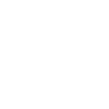
t = 0.00 s
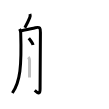
t = 4.25 s
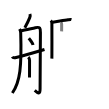
t = 8.50 s
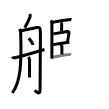
t = 12.50 s
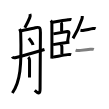
t = 15.50 s
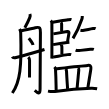
t = 21.00 s

The animated SVG that drew these frames (rendered in a browser with its animation timeline set to each time). Animation: 21 SMIL elements (animate=21); one cycle of 21.00 s.

<svg width="109px" height="109px" viewBox="0 0 px 109px" xmlns="http://www.w3.org/2000/svg" xmlns:xlink="http://www.w3.org/1999/xlink" xml:space="preserve" version="1.1"  baseProfile="full">
<path d="M29.91,14c0.46,1.25,0.34,2.38-0.17,3.65c-0.56,1.43-2,4.72-4.9,10.09" style="fill:none;stroke:black;stroke-width:3;opacity:0">
  <animate attributeType="CSS" attributeName="opacity" from="0" to="1" begin="0s" dur="1s" repeatCount="0" fill="freeze" />
</path>
<path d="M19.59,28.92c0.69,1.25,1.07,2.43,1.11,3.99c1.04,33.34-0.46,48.84-8.34,60.1" style="fill:none;stroke:black;stroke-width:3;opacity:0">
  <animate attributeType="CSS" attributeName="opacity" from="0" to="1" begin="1s" dur="1s" repeatCount="0" fill="freeze" />
</path>
<path d="M21.23,30.73c3.05-0.53,10.02-2.15,14.12-3.03c4.76-1.02,5.09,0.45,5.07,4.8c-0.05,9.62-0.34,53.69-0.34,56.53c0,6.02-2.25,4.05-5.36,1.25" style="fill:none;stroke:black;stroke-width:3;opacity:0">
  <animate attributeType="CSS" attributeName="opacity" from="0" to="1" begin="2s" dur="1s" repeatCount="0" fill="freeze" />
</path>
<path d="M28.81,38.31c1.12,1.38,3.91,5.08,4.19,6.69" style="fill:none;stroke:black;stroke-width:3;opacity:0">
  <animate attributeType="CSS" attributeName="opacity" from="0" to="1" begin="3s" dur="1s" repeatCount="0" fill="freeze" />
</path>
<path d="M28.27,57.09c0.89,0.89,1.29,1.79,1.29,3.24c0,2.49-0.03,9.25-0.04,13.67c-0.01,1.65-0.01,2.97-0.01,3.62" style="fill:none;stroke:black;stroke-width:3;opacity:0">
  <animate attributeType="CSS" attributeName="opacity" from="0" to="1" begin="4s" dur="1s" repeatCount="0" fill="freeze" />
</path>
<path d="M12.25,56.78c0.62,1.1,1.69,1.2,2.85,0.91c1.15-0.28,24.4-6.69,29.4-8.19" style="fill:none;stroke:black;stroke-width:3;opacity:0">
  <animate attributeType="CSS" attributeName="opacity" from="0" to="1" begin="5s" dur="1s" repeatCount="0" fill="freeze" />
</path>
<path d="M50.8,20.51c0.78,0.78,1.09,1.99,1.09,3.02c0,0.38,0.07,20.38,0.02,30.23c-0.01,2.49-0.03,4.28-0.04,4.87" style="fill:none;stroke:black;stroke-width:3;opacity:0">
  <animate attributeType="CSS" attributeName="opacity" from="0" to="1" begin="6s" dur="1s" repeatCount="0" fill="freeze" />
</path>
<path d="M52.72,22.17c4.36-0.58,11.21-1.87,15.4-2.38c0.81-0.1,2.44-0.45,3.33-0.16" style="fill:none;stroke:black;stroke-width:3;opacity:0">
  <animate attributeType="CSS" attributeName="opacity" from="0" to="1" begin="7s" dur="1s" repeatCount="0" fill="freeze" />
</path>
<path d="M60.97,22.27c0.56,0.5,0.68,0.88,0.68,1.92c0.01,2.4-0.03,5.07-0.03,7.18" style="fill:none;stroke:black;stroke-width:3;opacity:0">
  <animate attributeType="CSS" attributeName="opacity" from="0" to="1" begin="8s" dur="1s" repeatCount="0" fill="freeze" />
</path>
<path d="M53.35,33.89c5.2-0.86,10.3-1.75,13.91-2.34c1.46-0.24,1.87,0.73,1.66,1.99c-0.37,2.28-0.91,4.87-1.29,7.61" style="fill:none;stroke:black;stroke-width:3;opacity:0">
  <animate attributeType="CSS" attributeName="opacity" from="0" to="1" begin="9s" dur="1s" repeatCount="0" fill="freeze" />
</path>
<path d="M53.12,44.62c1.73-0.28,9.54-1.48,13.89-2.07c1.11-0.15,1.96-0.26,2.38-0.3" style="fill:none;stroke:black;stroke-width:3;opacity:0">
  <animate attributeType="CSS" attributeName="opacity" from="0" to="1" begin="10s" dur="1s" repeatCount="0" fill="freeze" />
</path>
<path d="M61.2,44.83c0.17,0.59,0.68,1,0.68,1.82c0,2.69,0.04,5.71-0.01,7.73" style="fill:none;stroke:black;stroke-width:3;opacity:0">
  <animate attributeType="CSS" attributeName="opacity" from="0" to="1" begin="11s" dur="1s" repeatCount="0" fill="freeze" />
</path>
<path d="M53.08,57.12c3.49-0.53,9.65-1.87,14.54-2.5c0.84-0.11,2.59-0.29,3.55,0.03" style="fill:none;stroke:black;stroke-width:3;opacity:0">
  <animate attributeType="CSS" attributeName="opacity" from="0" to="1" begin="12s" dur="1s" repeatCount="0" fill="freeze" />
</path>
<path d="M82.27,16c0.05,1.09,0.02,1.93-0.34,2.97c-1.76,5.16-4.76,12.65-8.93,19.4" style="fill:none;stroke:black;stroke-width:3;opacity:0">
  <animate attributeType="CSS" attributeName="opacity" from="0" to="1" begin="13s" dur="1s" repeatCount="0" fill="freeze" />
</path>
<path d="M80.45,30.18c1.05,0.2,1.8,0.31,2.45,0.24c3.98-0.42,5.85-1.17,10.17-1.82c1.08-0.16,2.04-0.22,2.57,0.02" style="fill:none;stroke:black;stroke-width:3;opacity:0">
  <animate attributeType="CSS" attributeName="opacity" from="0" to="1" begin="14s" dur="1s" repeatCount="0" fill="freeze" />
</path>
<path d="M75.61,50.15c1.34,0.53,2.2,0.49,3.62,0.35c4.26-0.4,7.44-0.68,11.14-1.16c1.24-0.16,2.26-0.32,3.48,0.11" style="fill:none;stroke:black;stroke-width:3;opacity:0">
  <animate attributeType="CSS" attributeName="opacity" from="0" to="1" begin="15s" dur="1s" repeatCount="0" fill="freeze" />
</path>
<path d="M54.4,66.98c0.69,0.69,1.06,1.39,1.11,2.25C56,77.5,56,82.25,56.16,90.1" style="fill:none;stroke:black;stroke-width:3;opacity:0">
  <animate attributeType="CSS" attributeName="opacity" from="0" to="1" begin="16s" dur="1s" repeatCount="0" fill="freeze" />
</path>
<path d="M56.12,68.71c7.6-0.82,25.76-2.8,31.5-3.3c2.71-0.24,3.67,0.55,3.25,3.44c-0.6,4.2-1.87,11.65-2.95,18.7" style="fill:none;stroke:black;stroke-width:3;opacity:0">
  <animate attributeType="CSS" attributeName="opacity" from="0" to="1" begin="17s" dur="1s" repeatCount="0" fill="freeze" />
</path>
<path d="M65.54,68.85c0.68,0.68,1.11,1.88,1.01,2.77c0.26,6.04,0.62,10.72,1.04,17.26" style="fill:none;stroke:black;stroke-width:3;opacity:0">
  <animate attributeType="CSS" attributeName="opacity" from="0" to="1" begin="18s" dur="1s" repeatCount="0" fill="freeze" />
</path>
<path d="M78.18,67.84c0.61,0.62,0.69,1.41,0.61,2.37c-0.55,6.08-1,10.02-1.66,17.8" style="fill:none;stroke:black;stroke-width:3;opacity:0">
  <animate attributeType="CSS" attributeName="opacity" from="0" to="1" begin="19s" dur="1s" repeatCount="0" fill="freeze" />
</path>
<path d="M47.98,91.14c2.52,0.48,4.92,0.61,6.89,0.33c12.13-1.72,22.5-2.85,36.5-3.23c2.13-0.06,4,0.14,5.75,0.48" style="fill:none;stroke:black;stroke-width:3;opacity:0">
  <animate attributeType="CSS" attributeName="opacity" from="0" to="1" begin="20s" dur="1s" repeatCount="0" fill="freeze" />
</path>
</svg>
